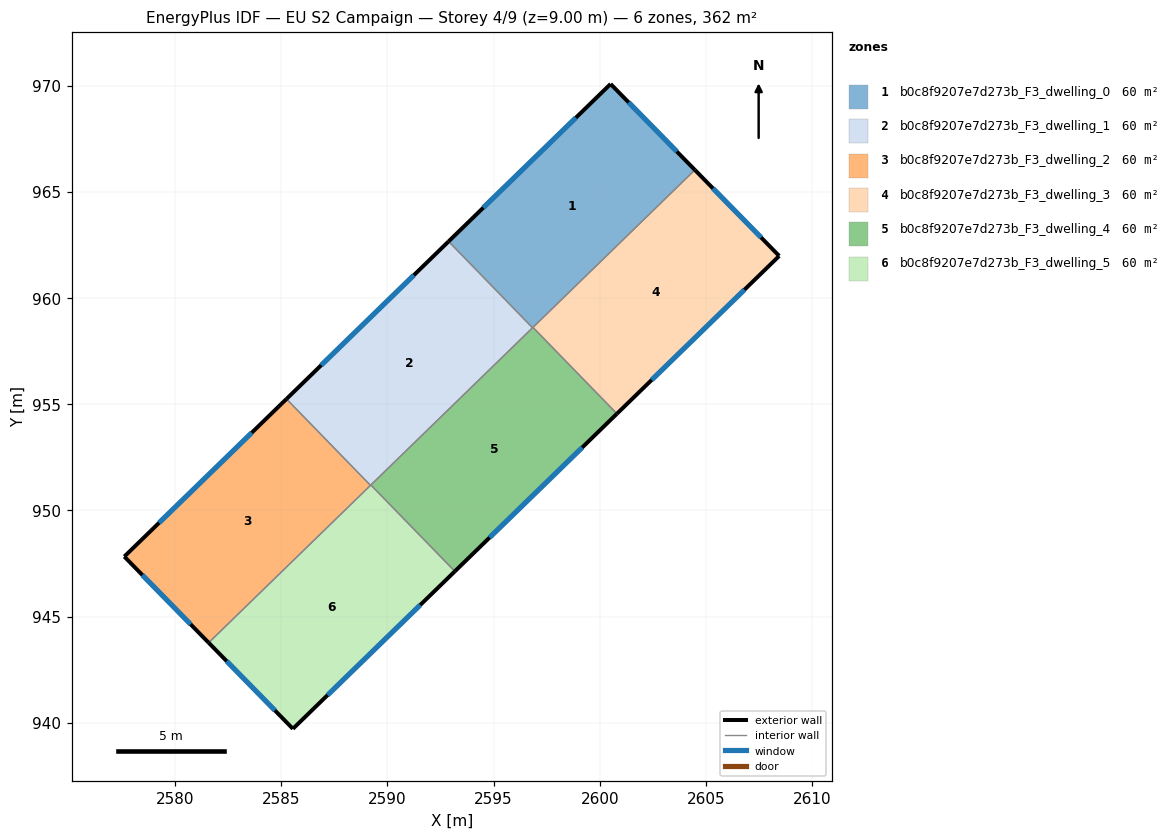
=== STOREY PLAN SPEC (per zone: floor XY polygon, exterior-wall plan segments, windows/doors) ===
zone 1: b0c8f9207e7d273b_F3_dwelling_0  (60.4 m²)
  floor: (2600.51, 970.08) (2604.47, 966.03) (2596.83, 958.60) (2592.88, 962.67)
  exterior wall: (2600.51, 970.08) – (2592.88, 962.67)  [10.6 m]
    window: (2598.87, 968.49) – (2594.51, 964.25)  [10.4 m²]
  exterior wall: (2604.47, 966.03) – (2600.51, 970.08)  [5.7 m]
    window: (2603.63, 966.90) – (2601.36, 969.21)  [5.6 m²]
  interior walls: 3
zone 2: b0c8f9207e7d273b_F3_dwelling_1  (60.4 m²)
  floor: (2592.88, 962.67) (2596.83, 958.60) (2589.20, 951.18) (2585.25, 955.25)
  exterior wall: (2592.88, 962.67) – (2585.25, 955.25)  [10.6 m]
    window: (2591.24, 961.08) – (2586.88, 956.84)  [10.4 m²]
  interior walls: 4
zone 3: b0c8f9207e7d273b_F3_dwelling_2  (60.4 m²)
  floor: (2585.25, 955.25) (2589.20, 951.18) (2581.58, 943.77) (2577.61, 947.83)
  exterior wall: (2577.61, 947.83) – (2581.58, 943.77)  [5.7 m]
    window: (2578.46, 946.96) – (2580.73, 944.64)  [5.6 m²]
  exterior wall: (2585.25, 955.25) – (2577.61, 947.83)  [10.6 m]
    window: (2583.61, 953.66) – (2579.25, 949.42)  [10.4 m²]
  interior walls: 2
zone 4: b0c8f9207e7d273b_F3_dwelling_3  (60.4 m²)
  floor: (2604.47, 966.03) (2608.45, 961.98) (2600.80, 954.55) (2596.85, 958.62)
  exterior wall: (2608.45, 961.98) – (2604.47, 966.03)  [5.7 m]
    window: (2607.59, 962.85) – (2605.33, 965.16)  [5.6 m²]
  exterior wall: (2600.80, 954.55) – (2608.45, 961.98)  [10.7 m]
    window: (2602.44, 956.14) – (2606.81, 960.39)  [10.4 m²]
  interior walls: 2
zone 5: b0c8f9207e7d273b_F3_dwelling_4  (60.4 m²)
  floor: (2596.85, 958.62) (2600.80, 954.55) (2593.17, 947.13) (2589.22, 951.20)
  exterior wall: (2593.17, 947.13) – (2600.80, 954.55)  [10.6 m]
    window: (2594.81, 948.72) – (2599.17, 952.96)  [10.4 m²]
  interior walls: 4
zone 6: b0c8f9207e7d273b_F3_dwelling_5  (60.4 m²)
  floor: (2589.22, 951.20) (2593.17, 947.13) (2585.55, 939.72) (2581.58, 943.77)
  exterior wall: (2581.58, 943.77) – (2585.55, 939.72)  [5.7 m]
    window: (2582.43, 942.90) – (2584.70, 940.59)  [5.6 m²]
  exterior wall: (2585.55, 939.72) – (2593.17, 947.13)  [10.6 m]
    window: (2587.18, 941.31) – (2591.54, 945.54)  [10.4 m²]
  interior walls: 3

=== DERIVED (storey summary) ===
Building: EU S2 Campaign
Storey: 4 of 9  (floor level z = 9.00 m)
Storey gross floor area: 362.2 m²
Zones on this storey: 6
  - b0c8f9207e7d273b_F3_dwelling_0: floor 60.4 m²; exterior wall 16.3 m (48.9 m²); 2 window(s) 16.0 m²; WWR 32.7%
  - b0c8f9207e7d273b_F3_dwelling_1: floor 60.4 m²; exterior wall 10.6 m (31.9 m²); 1 window(s) 10.4 m²; WWR 32.7%
  - b0c8f9207e7d273b_F3_dwelling_2: floor 60.4 m²; exterior wall 16.3 m (49.0 m²); 2 window(s) 16.0 m²; WWR 32.7%
  - b0c8f9207e7d273b_F3_dwelling_3: floor 60.4 m²; exterior wall 16.3 m (49.0 m²); 2 window(s) 16.0 m²; WWR 32.7%
  - b0c8f9207e7d273b_F3_dwelling_4: floor 60.4 m²; exterior wall 10.6 m (31.9 m²); 1 window(s) 10.4 m²; WWR 32.7%
  - b0c8f9207e7d273b_F3_dwelling_5: floor 60.4 m²; exterior wall 16.3 m (48.9 m²); 2 window(s) 16.0 m²; WWR 32.7%
Zone adjacency (shared interzone walls):
  - b0c8f9207e7d273b_F3_dwelling_0 ↔ b0c8f9207e7d273b_F3_dwelling_1
  - b0c8f9207e7d273b_F3_dwelling_0 ↔ b0c8f9207e7d273b_F3_dwelling_3
  - b0c8f9207e7d273b_F3_dwelling_0 ↔ b0c8f9207e7d273b_F3_dwelling_4
  - b0c8f9207e7d273b_F3_dwelling_1 ↔ b0c8f9207e7d273b_F3_dwelling_2
  - b0c8f9207e7d273b_F3_dwelling_1 ↔ b0c8f9207e7d273b_F3_dwelling_4
  - b0c8f9207e7d273b_F3_dwelling_1 ↔ b0c8f9207e7d273b_F3_dwelling_5
  - b0c8f9207e7d273b_F3_dwelling_2 ↔ b0c8f9207e7d273b_F3_dwelling_5
  - b0c8f9207e7d273b_F3_dwelling_3 ↔ b0c8f9207e7d273b_F3_dwelling_4
  - b0c8f9207e7d273b_F3_dwelling_4 ↔ b0c8f9207e7d273b_F3_dwelling_5